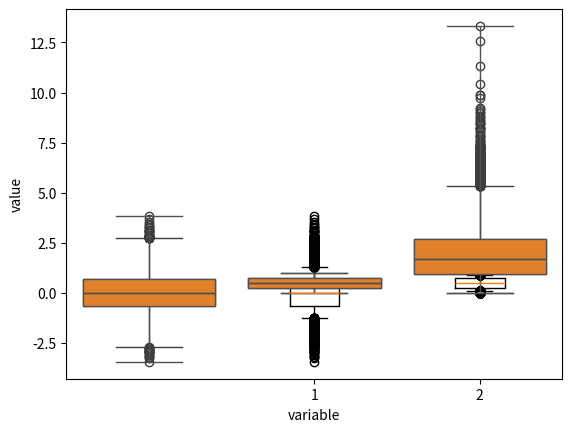

Python code for this plot:
import numpy as np
import pandas as pd
normal_sample = np.random.normal(loc = 0.0, scale = 1.0, size = 10000)
random_sample = np.random.random(size = 10000)
gamma_sample = np.random.gamma(2, size = 10000)
df = pd.DataFrame({'normal': normal_sample, 'random': random_sample, 'gamma': gamma_sample})
df.head()
df.describe()
print(df.describe())
import seaborn as sns
import matplotlib.pyplot as plt

plt.figure()
_ = plt.boxplot([df['normal'], df['random'], df['gamma']], whis = [10, 90])
plt.show()

dff = pd.DataFrame(data = df, columns = ["normal", "random", "gamma"])
sns.boxplot(x = None, y = None, data = dff)
bp = sns.boxplot(x = "variable", y = 'value', data = pd.melt(dff), whis = [0, 100])

plt.show()
